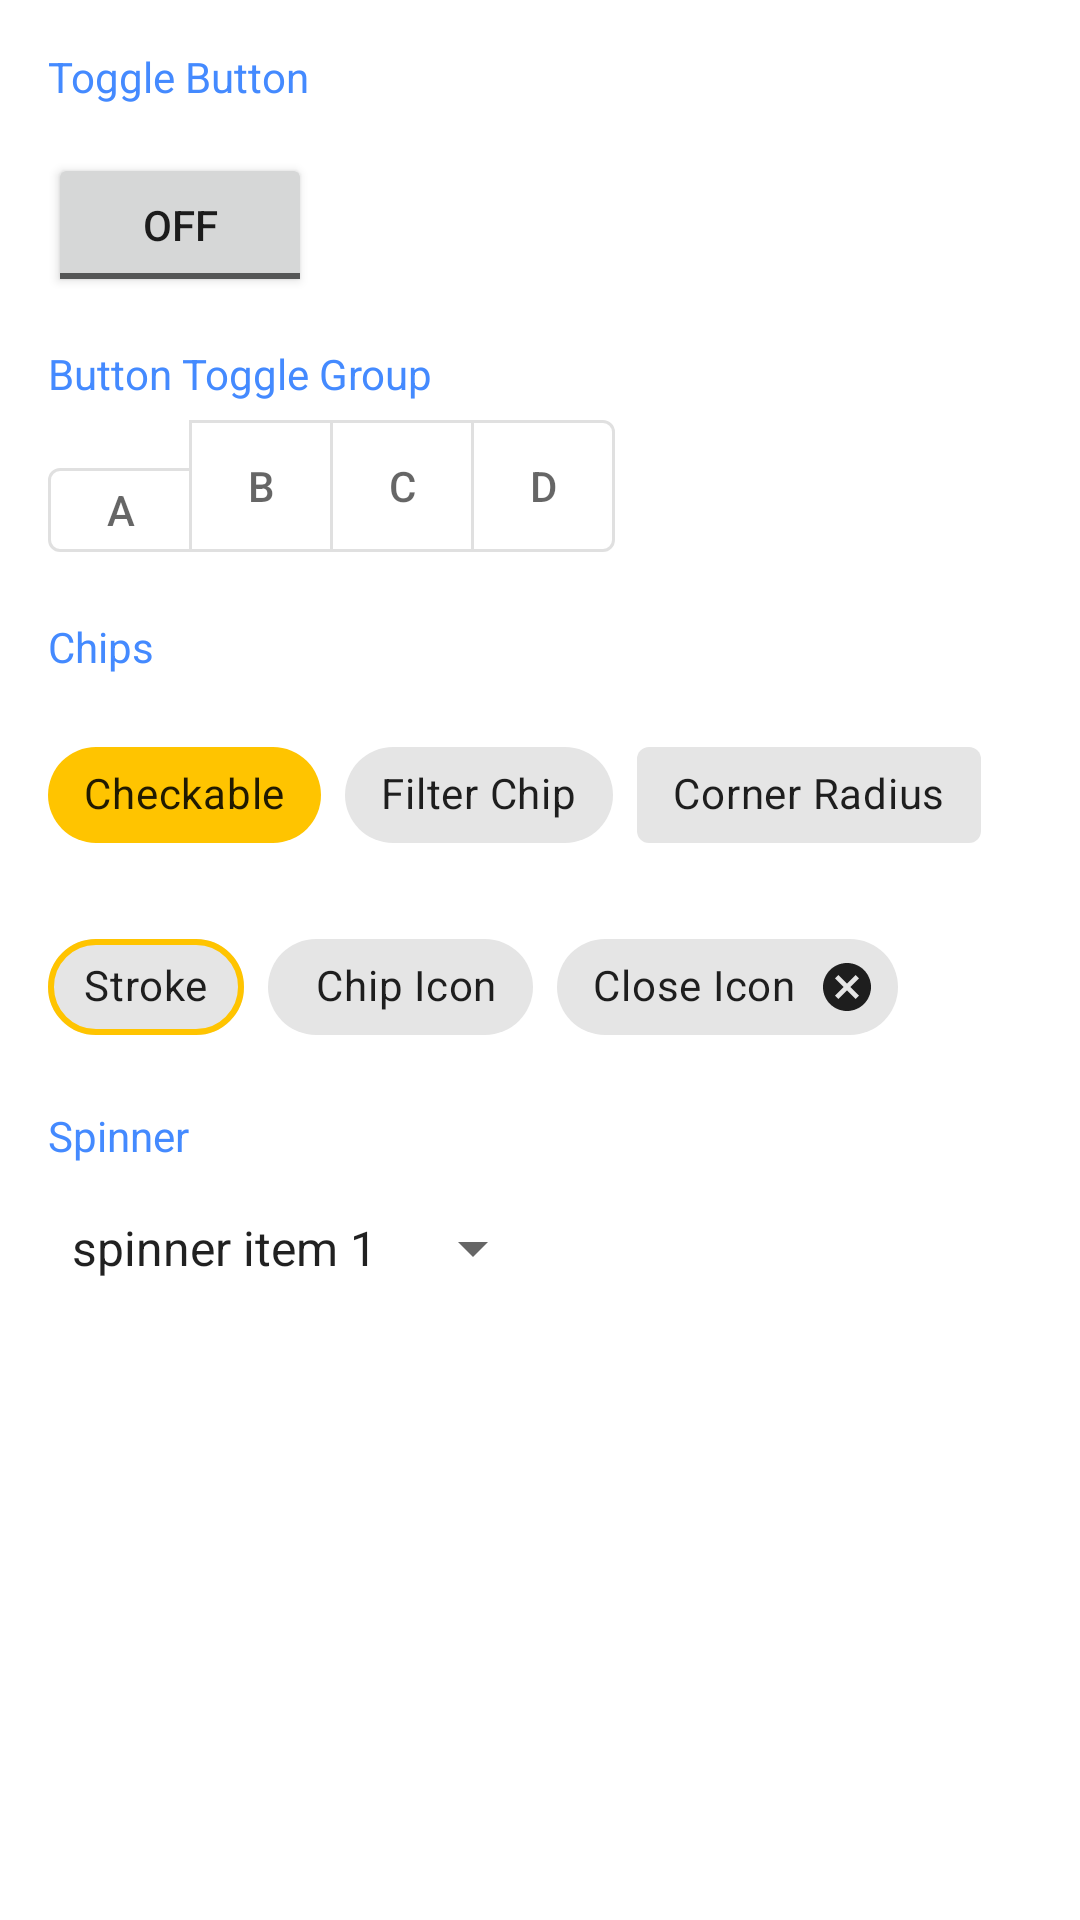

Android layout source for this screen:
<!-- AndroidManifest.xml: application theme AppTheme -->
<!-- res/layout/fragment_widgets.xml -->
<?xml version="1.0" encoding="utf-8"?>
<androidx.core.widget.NestedScrollView xmlns:android="http://schemas.android.com/apk/res/android"
    xmlns:tools="http://schemas.android.com/tools"
    android:layout_width="match_parent"
    android:layout_height="match_parent"
    xmlns:app="http://schemas.android.com/apk/res-auto"
    tools:context=".fragment.WidgetsFragment">

    <LinearLayout
        android:layout_width="match_parent"
        android:layout_height="wrap_content"
        android:orientation="vertical"
        android:paddingStart="16dp"
        android:paddingTop="16dp"
        android:paddingEnd="16dp"
        android:paddingBottom="16dp">

        <TextView
            android:id="@+id/textView2"
            android:layout_width="match_parent"
            android:layout_height="wrap_content"
            android:text="@string/toggle_button"
            android:textColor="@color/colorPrimary" />

        <androidx.appcompat.widget.AppCompatToggleButton
            android:id="@+id/toggleButton"
            android:layout_width="wrap_content"
            android:layout_height="wrap_content"
            android:layout_marginTop="16dp" />

        <TextView
            android:layout_width="match_parent"
            android:layout_height="wrap_content"
            android:layout_marginTop="16dp"
            android:text="@string/button_toggle_group"
            android:textColor="@color/colorPrimary" />

        <com.google.android.material.button.MaterialButtonToggleGroup
            android:layout_width="wrap_content"
            android:layout_height="56dp">

            <com.google.android.material.button.MaterialButton
                style="@style/Widget.MaterialComponents.Button.OutlinedButton"
                android:layout_width="48dp"
                android:layout_height="match_parent"
                android:layout_marginTop="16dp"
                android:paddingStart="16dp"
                android:paddingEnd="16dp"
                android:text="@string/a" />

            <com.google.android.material.button.MaterialButton
                style="@style/Widget.MaterialComponents.Button.OutlinedButton"
                android:layout_width="48dp"
                android:layout_height="match_parent"
                android:layout_marginTop="16dp"
                android:paddingStart="16dp"
                android:paddingEnd="16dp"
                android:text="@string/b" />

            <com.google.android.material.button.MaterialButton
                style="@style/Widget.MaterialComponents.Button.OutlinedButton"
                android:layout_width="48dp"
                android:layout_height="match_parent"
                android:layout_marginTop="16dp"
                android:paddingStart="16dp"
                android:paddingEnd="16dp"
                android:text="@string/c" />

            <com.google.android.material.button.MaterialButton
                style="@style/Widget.MaterialComponents.Button.OutlinedButton"
                android:layout_width="48dp"
                android:layout_height="match_parent"
                android:layout_marginTop="16dp"
                android:paddingStart="16dp"
                android:paddingEnd="16dp"
                android:text="@string/d" />

        </com.google.android.material.button.MaterialButtonToggleGroup>

        <TextView
            android:layout_width="match_parent"
            android:layout_height="wrap_content"
            android:layout_marginTop="16dp"
            android:text="@string/chips"
            android:textColor="@color/colorPrimary" />

        <com.google.android.material.chip.ChipGroup
            android:layout_width="wrap_content"
            android:layout_height="wrap_content"
            android:layout_marginTop="16dp"
            app:chipSpacing="16dp"
            app:singleSelection="false">

            <com.google.android.material.chip.Chip
                android:layout_width="wrap_content"
                android:layout_height="wrap_content"
                android:checkable="true"
                android:text="@string/checkable"
                app:chipBackgroundColor="@color/colorAccent" />

            <com.google.android.material.chip.Chip
                style="@style/Widget.MaterialComponents.Chip.Filter"
                android:layout_width="wrap_content"
                android:layout_height="wrap_content"
                android:checkable="true"
                android:text="@string/filter_chip" />

            <com.google.android.material.chip.Chip
                android:layout_width="wrap_content"
                android:layout_height="wrap_content"
                android:checkable="true"
                android:text="@string/corner_radius"
                app:checkedIconVisible="true"
                app:chipCornerRadius="4dp" />

            <com.google.android.material.chip.Chip
                android:layout_width="wrap_content"
                android:layout_height="wrap_content"
                android:checkable="true"
                android:text="@string/stroke"
                app:chipStrokeColor="@color/colorAccent"
                app:chipStrokeWidth="2dp" />

            <com.google.android.material.chip.Chip
                android:id="@+id/chip4"
                android:layout_width="wrap_content"
                android:layout_height="wrap_content"
                android:checkable="true"
                android:text="@string/chip_icon"
                app:checkedIconEnabled="false"
                app:chipIcon="@drawable/ic_chip_icon"
                app:chipIconTint="@color/gray_deep"
                app:chipIconVisible="true"
                app:chipStartPadding="8dp" />

            <com.google.android.material.chip.Chip
                android:id="@+id/chip5"
                android:layout_width="wrap_content"
                android:layout_height="wrap_content"
                android:checkable="false"
                android:text="@string/close_icon"
                app:closeIconVisible="true"
                app:rippleColor="@color/colorAccent" />


        </com.google.android.material.chip.ChipGroup>

        <TextView
            android:layout_width="wrap_content"
            android:layout_height="wrap_content"
            android:layout_marginTop="16dp"
            android:text="@string/spinner"
            android:textColor="@color/colorPrimary" />

        <androidx.appcompat.widget.AppCompatSpinner
            android:id="@+id/spinner"
            android:layout_width="wrap_content"
            android:layout_height="wrap_content"
            android:layout_marginTop="16dp"
            android:entries="@array/spinner_array"/>
    </LinearLayout>
</androidx.core.widget.NestedScrollView>
<!-- resources referenced by this layout -->
<resources>
  <string-array name="spinner_array">
          <item>spinner item 1</item>
          <item>spinner item 2</item>
          <item>spinner item 3</item>
          <item>spinner item 4</item>
          <item>spinner item 5</item>
      </string-array>
  <color name="colorAccent">#FFC400</color>
  <color name="colorPrimary">#448AFF</color>
  <color name="gray_deep">#666666</color>
  <string name="a">A</string>
  <string name="b">B</string>
  <string name="button_toggle_group">Button Toggle Group</string>
  <string name="c">C</string>
  <string name="checkable">Checkable</string>
  <string name="chip_icon">Chip Icon</string>
  <string name="chips">Chips</string>
  <string name="close_icon">Close Icon</string>
  <string name="corner_radius">Corner Radius</string>
  <string name="d">D</string>
  <string name="filter_chip">Filter Chip</string>
  <string name="spinner">Spinner</string>
  <string name="stroke">Stroke</string>
  <string name="toggle_button">Toggle Button</string>
  <style name="AppTheme" parent="Theme.MaterialComponents.DayNight.NoActionBar">
          
          <item name="colorPrimary">@color/colorPrimary</item>
          <item name="colorPrimaryDark">@color/colorPrimaryDark</item>
          <item name="colorAccent">@color/colorAccent</item>
          <item name="android:windowDrawsSystemBarBackgrounds">true</item>
          
      </style>
  <color name="colorPrimaryDark">#356CE1</color>
</resources>
